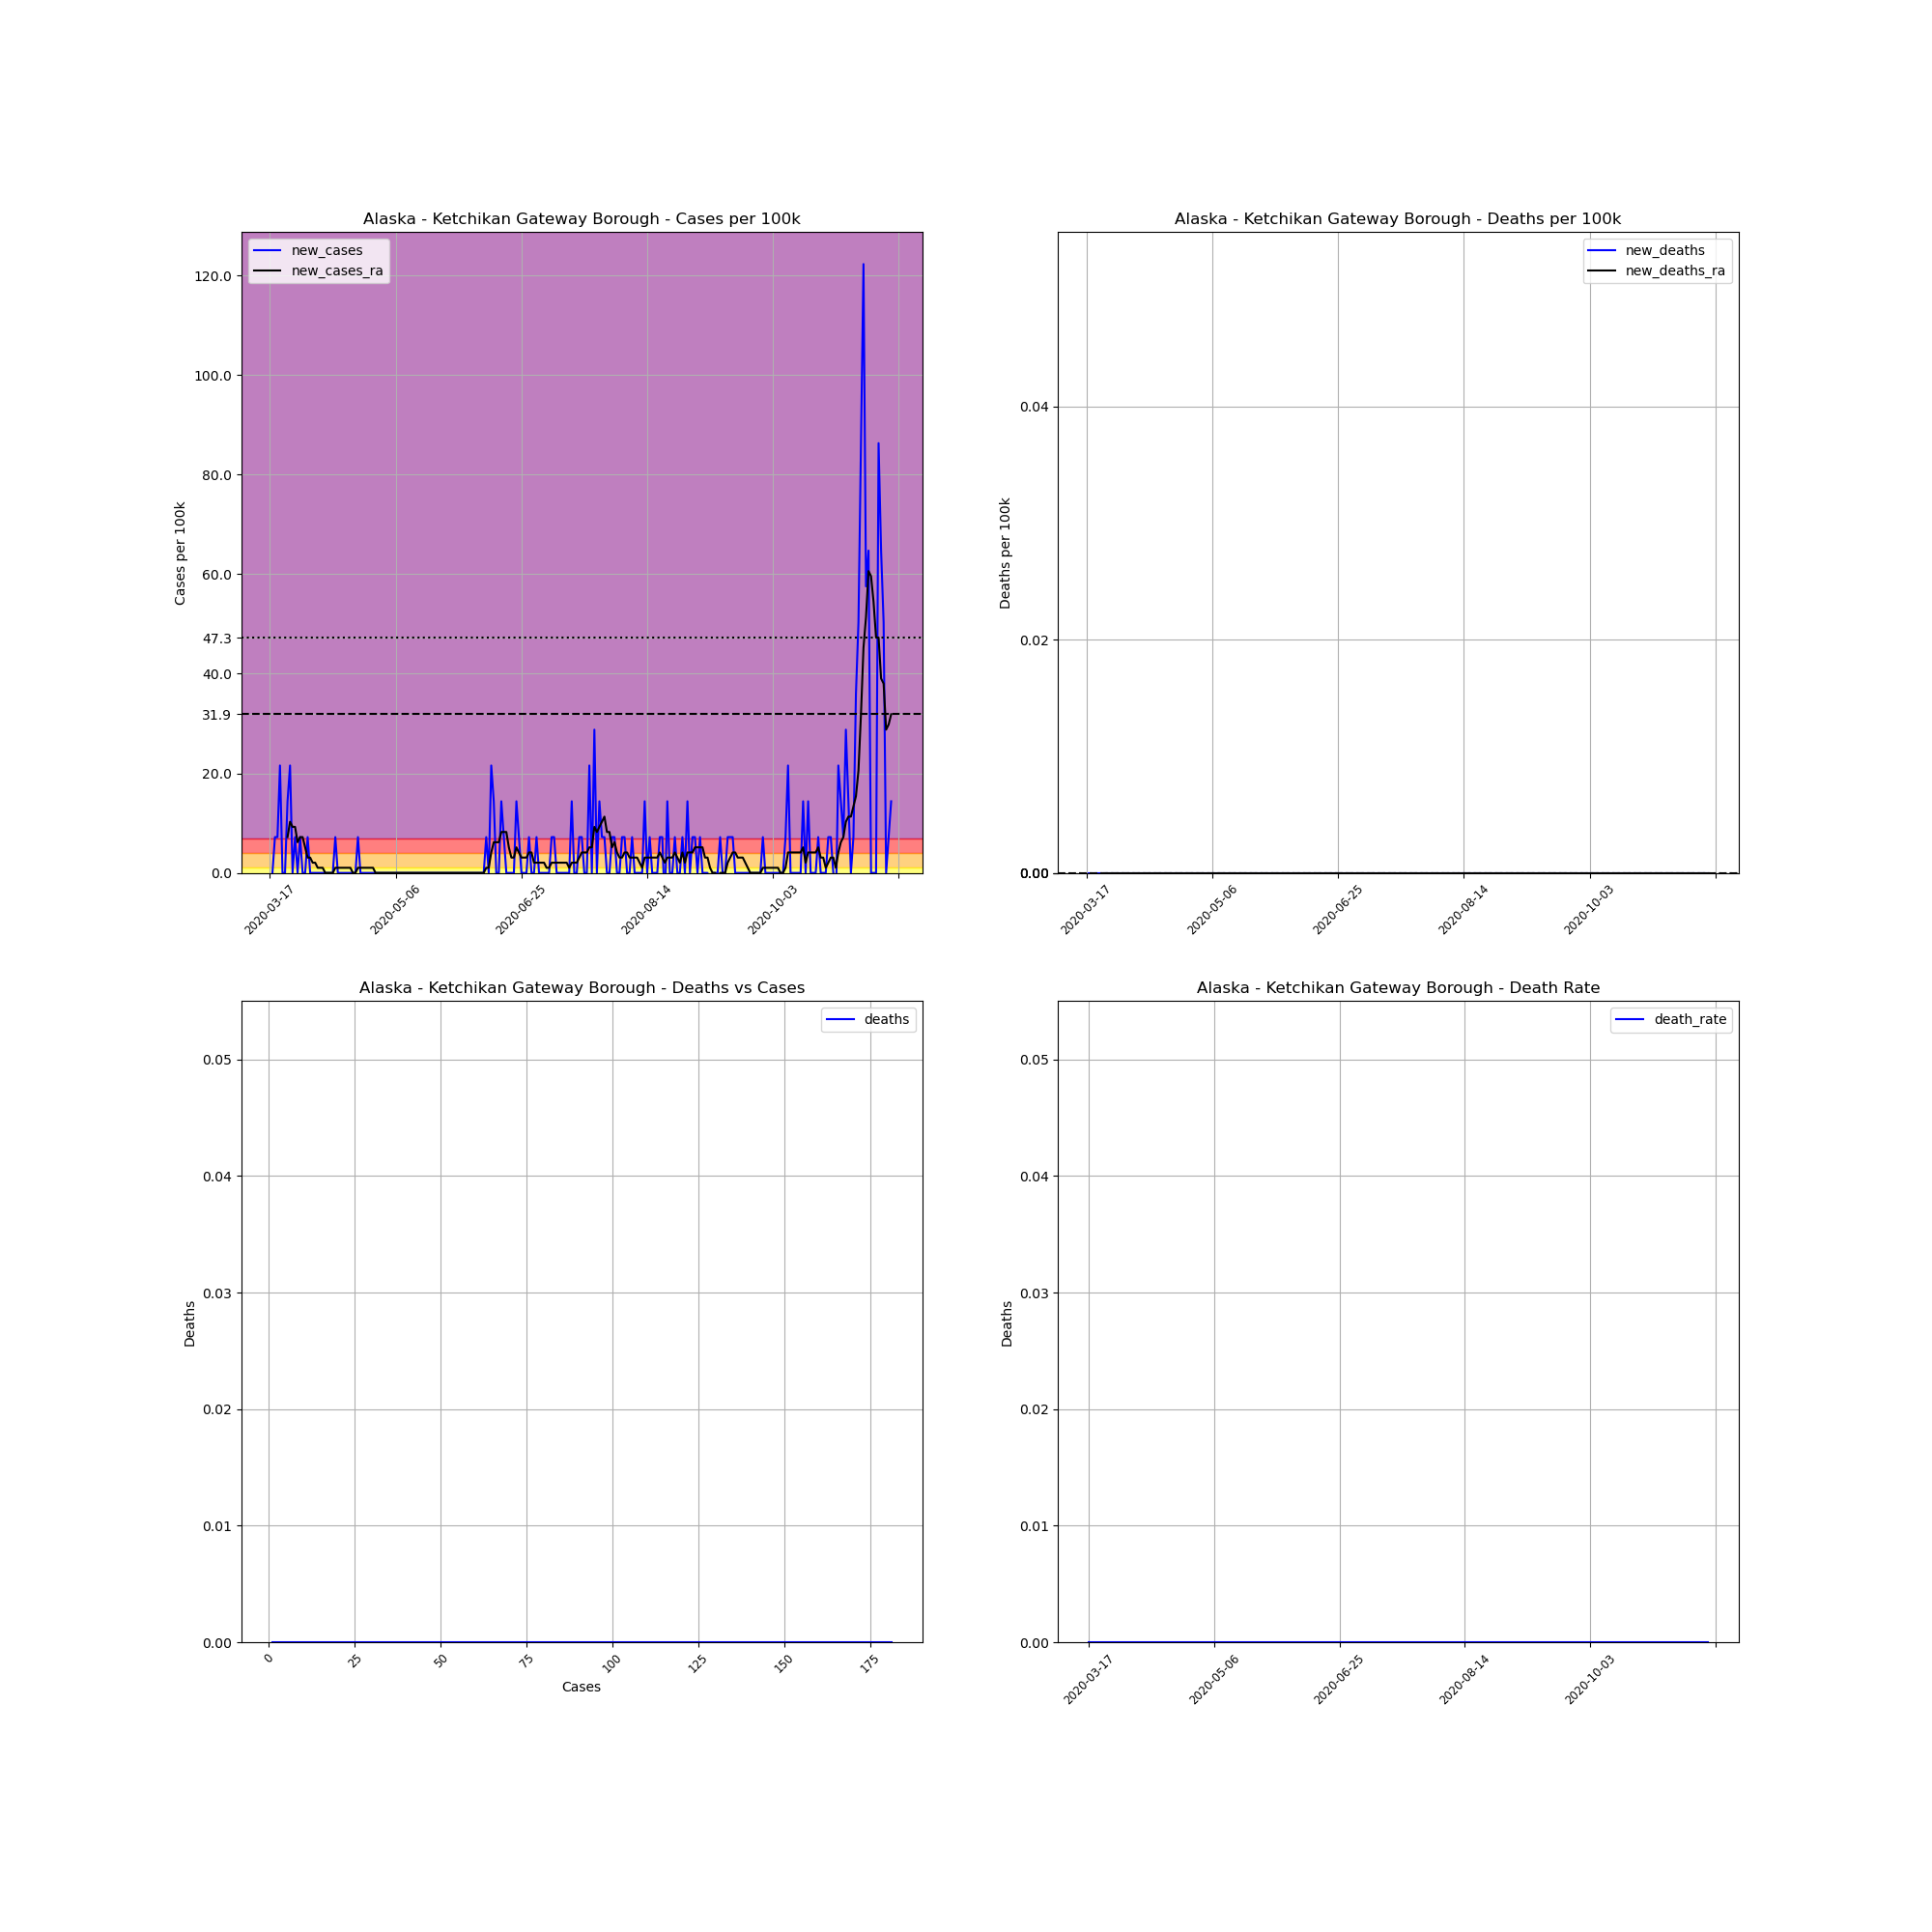

Data behind this chart, as committed beside it:
, date, county, state, fips, cases, deaths, COUNTY, STNAME, CTYNAME, POPESTIMATE2019, cases_per_100k, deaths_per_100k, death_rate, new_cases, new_deaths, new_cases_ra, new_deaths_ra
119473, 2020-03-17, Ketchikan Gateway Borough, Alaska, 2130, 1, 0, 130, Alaska, Ketchikan Gateway Borough, 13901, 7.194, 0.0, 0.0, , , , 
119474, 2020-03-18, Ketchikan Gateway Borough, Alaska, 2130, 1, 0, 130, Alaska, Ketchikan Gateway Borough, 13901, 7.194, 0.0, 0.0, 0.0, 0.0, , 
119475, 2020-03-19, Ketchikan Gateway Borough, Alaska, 2130, 2, 0, 130, Alaska, Ketchikan Gateway Borough, 13901, 14.39, 0.0, 0.0, 7.194, 0.0, , 
119476, 2020-03-20, Ketchikan Gateway Borough, Alaska, 2130, 3, 0, 130, Alaska, Ketchikan Gateway Borough, 13901, 21.58, 0.0, 0.0, 7.194, 0.0, , 
119477, 2020-03-21, Ketchikan Gateway Borough, Alaska, 2130, 6, 0, 130, Alaska, Ketchikan Gateway Borough, 13901, 43.16, 0.0, 0.0, 21.58, 0.0, , 
119478, 2020-03-22, Ketchikan Gateway Borough, Alaska, 2130, 6, 0, 130, Alaska, Ketchikan Gateway Borough, 13901, 43.16, 0.0, 0.0, 0.0, 0.0, , 
119479, 2020-03-23, Ketchikan Gateway Borough, Alaska, 2130, 6, 0, 130, Alaska, Ketchikan Gateway Borough, 13901, 43.16, 0.0, 0.0, 0.0, 0.0, , 
119480, 2020-03-24, Ketchikan Gateway Borough, Alaska, 2130, 8, 0, 130, Alaska, Ketchikan Gateway Borough, 13901, 57.55, 0.0, 0.0, 14.39, 0.0, 7.194, 0.0
119481, 2020-03-25, Ketchikan Gateway Borough, Alaska, 2130, 11, 0, 130, Alaska, Ketchikan Gateway Borough, 13901, 79.13, 0.0, 0.0, 21.58, 0.0, 10.28, 0.0
119482, 2020-03-26, Ketchikan Gateway Borough, Alaska, 2130, 11, 0, 130, Alaska, Ketchikan Gateway Borough, 13901, 79.13, 0.0, 0.0, 0.0, 0.0, 9.249, 0.0
119483, 2020-03-27, Ketchikan Gateway Borough, Alaska, 2130, 12, 0, 130, Alaska, Ketchikan Gateway Borough, 13901, 86.32, 0.0, 0.0, 7.194, 0.0, 9.249, 0.0
119484, 2020-03-28, Ketchikan Gateway Borough, Alaska, 2130, 12, 0, 130, Alaska, Ketchikan Gateway Borough, 13901, 86.32, 0.0, 0.0, 0.0, 0.0, 6.166, 0.0
119485, 2020-03-29, Ketchikan Gateway Borough, Alaska, 2130, 13, 0, 130, Alaska, Ketchikan Gateway Borough, 13901, 93.52, 0.0, 0.0, 7.194, 0.0, 7.194, 0.0
119486, 2020-03-30, Ketchikan Gateway Borough, Alaska, 2130, 13, 0, 130, Alaska, Ketchikan Gateway Borough, 13901, 93.52, 0.0, 0.0, 0.0, 0.0, 7.194, 0.0
119487, 2020-03-31, Ketchikan Gateway Borough, Alaska, 2130, 13, 0, 130, Alaska, Ketchikan Gateway Borough, 13901, 93.52, 0.0, 0.0, 0.0, 0.0, 5.138, 0.0
119488, 2020-04-01, Ketchikan Gateway Borough, Alaska, 2130, 14, 0, 130, Alaska, Ketchikan Gateway Borough, 13901, 100.7, 0.0, 0.0, 7.194, 0.0, 3.083, 0.0
119489, 2020-04-02, Ketchikan Gateway Borough, Alaska, 2130, 14, 0, 130, Alaska, Ketchikan Gateway Borough, 13901, 100.7, 0.0, 0.0, 0.0, 0.0, 3.083, 0.0
119490, 2020-04-03, Ketchikan Gateway Borough, Alaska, 2130, 14, 0, 130, Alaska, Ketchikan Gateway Borough, 13901, 100.7, 0.0, 0.0, 0.0, 0.0, 2.055, 0.0
119491, 2020-04-04, Ketchikan Gateway Borough, Alaska, 2130, 14, 0, 130, Alaska, Ketchikan Gateway Borough, 13901, 100.7, 0.0, 0.0, 0.0, 0.0, 2.055, 0.0
119492, 2020-04-05, Ketchikan Gateway Borough, Alaska, 2130, 14, 0, 130, Alaska, Ketchikan Gateway Borough, 13901, 100.7, 0.0, 0.0, 0.0, 0.0, 1.028, 0.0
119493, 2020-04-06, Ketchikan Gateway Borough, Alaska, 2130, 14, 0, 130, Alaska, Ketchikan Gateway Borough, 13901, 100.7, 0.0, 0.0, 0.0, 0.0, 1.028, 0.0
119494, 2020-04-07, Ketchikan Gateway Borough, Alaska, 2130, 14, 0, 130, Alaska, Ketchikan Gateway Borough, 13901, 100.7, 0.0, 0.0, 0.0, 0.0, 1.028, 0.0
119495, 2020-04-08, Ketchikan Gateway Borough, Alaska, 2130, 14, 0, 130, Alaska, Ketchikan Gateway Borough, 13901, 100.7, 0.0, 0.0, 0.0, 0.0, 1.0150610510858574e-15, 0.0
119496, 2020-04-09, Ketchikan Gateway Borough, Alaska, 2130, 14, 0, 130, Alaska, Ketchikan Gateway Borough, 13901, 100.7, 0.0, 0.0, 0.0, 0.0, 1.0150610510858574e-15, 0.0
119497, 2020-04-10, Ketchikan Gateway Borough, Alaska, 2130, 14, 0, 130, Alaska, Ketchikan Gateway Borough, 13901, 100.7, 0.0, 0.0, 0.0, 0.0, 1.0150610510858574e-15, 0.0
119498, 2020-04-11, Ketchikan Gateway Borough, Alaska, 2130, 14, 0, 130, Alaska, Ketchikan Gateway Borough, 13901, 100.7, 0.0, 0.0, 0.0, 0.0, 1.0150610510858574e-15, 0.0
119499, 2020-04-12, Ketchikan Gateway Borough, Alaska, 2130, 15, 0, 130, Alaska, Ketchikan Gateway Borough, 13901, 107.9, 0.0, 0.0, 7.194, 0.0, 1.028, 0.0
119500, 2020-04-13, Ketchikan Gateway Borough, Alaska, 2130, 15, 0, 130, Alaska, Ketchikan Gateway Borough, 13901, 107.9, 0.0, 0.0, 0.0, 0.0, 1.028, 0.0
119501, 2020-04-14, Ketchikan Gateway Borough, Alaska, 2130, 15, 0, 130, Alaska, Ketchikan Gateway Borough, 13901, 107.9, 0.0, 0.0, 0.0, 0.0, 1.028, 0.0
119502, 2020-04-15, Ketchikan Gateway Borough, Alaska, 2130, 15, 0, 130, Alaska, Ketchikan Gateway Borough, 13901, 107.9, 0.0, 0.0, 0.0, 0.0, 1.028, 0.0
119503, 2020-04-16, Ketchikan Gateway Borough, Alaska, 2130, 15, 0, 130, Alaska, Ketchikan Gateway Borough, 13901, 107.9, 0.0, 0.0, 0.0, 0.0, 1.028, 0.0
119504, 2020-04-17, Ketchikan Gateway Borough, Alaska, 2130, 15, 0, 130, Alaska, Ketchikan Gateway Borough, 13901, 107.9, 0.0, 0.0, 0.0, 0.0, 1.028, 0.0
119505, 2020-04-18, Ketchikan Gateway Borough, Alaska, 2130, 15, 0, 130, Alaska, Ketchikan Gateway Borough, 13901, 107.9, 0.0, 0.0, 0.0, 0.0, 1.028, 0.0
119506, 2020-04-19, Ketchikan Gateway Borough, Alaska, 2130, 15, 0, 130, Alaska, Ketchikan Gateway Borough, 13901, 107.9, 0.0, 0.0, 0.0, 0.0, 1.0150610510858574e-15, 0.0
119507, 2020-04-20, Ketchikan Gateway Borough, Alaska, 2130, 15, 0, 130, Alaska, Ketchikan Gateway Borough, 13901, 107.9, 0.0, 0.0, 0.0, 0.0, 1.0150610510858574e-15, 0.0
119508, 2020-04-21, Ketchikan Gateway Borough, Alaska, 2130, 16, 0, 130, Alaska, Ketchikan Gateway Borough, 13901, 115.1, 0.0, 0.0, 7.194, 0.0, 1.028, 0.0
119509, 2020-04-22, Ketchikan Gateway Borough, Alaska, 2130, 16, 0, 130, Alaska, Ketchikan Gateway Borough, 13901, 115.1, 0.0, 0.0, 0.0, 0.0, 1.028, 0.0
119510, 2020-04-23, Ketchikan Gateway Borough, Alaska, 2130, 16, 0, 130, Alaska, Ketchikan Gateway Borough, 13901, 115.1, 0.0, 0.0, 0.0, 0.0, 1.028, 0.0
119511, 2020-04-24, Ketchikan Gateway Borough, Alaska, 2130, 16, 0, 130, Alaska, Ketchikan Gateway Borough, 13901, 115.1, 0.0, 0.0, 0.0, 0.0, 1.028, 0.0
119512, 2020-04-25, Ketchikan Gateway Borough, Alaska, 2130, 16, 0, 130, Alaska, Ketchikan Gateway Borough, 13901, 115.1, 0.0, 0.0, 0.0, 0.0, 1.028, 0.0
119513, 2020-04-26, Ketchikan Gateway Borough, Alaska, 2130, 16, 0, 130, Alaska, Ketchikan Gateway Borough, 13901, 115.1, 0.0, 0.0, 0.0, 0.0, 1.028, 0.0
119514, 2020-04-27, Ketchikan Gateway Borough, Alaska, 2130, 16, 0, 130, Alaska, Ketchikan Gateway Borough, 13901, 115.1, 0.0, 0.0, 0.0, 0.0, 1.028, 0.0
119515, 2020-04-28, Ketchikan Gateway Borough, Alaska, 2130, 16, 0, 130, Alaska, Ketchikan Gateway Borough, 13901, 115.1, 0.0, 0.0, 0.0, 0.0, 1.0150610510858574e-15, 0.0
119516, 2020-04-29, Ketchikan Gateway Borough, Alaska, 2130, 16, 0, 130, Alaska, Ketchikan Gateway Borough, 13901, 115.1, 0.0, 0.0, 0.0, 0.0, 1.0150610510858574e-15, 0.0
119517, 2020-04-30, Ketchikan Gateway Borough, Alaska, 2130, 16, 0, 130, Alaska, Ketchikan Gateway Borough, 13901, 115.1, 0.0, 0.0, 0.0, 0.0, 1.0150610510858574e-15, 0.0
119518, 2020-05-01, Ketchikan Gateway Borough, Alaska, 2130, 16, 0, 130, Alaska, Ketchikan Gateway Borough, 13901, 115.1, 0.0, 0.0, 0.0, 0.0, 1.0150610510858574e-15, 0.0
119519, 2020-05-02, Ketchikan Gateway Borough, Alaska, 2130, 16, 0, 130, Alaska, Ketchikan Gateway Borough, 13901, 115.1, 0.0, 0.0, 0.0, 0.0, 1.0150610510858574e-15, 0.0
119520, 2020-05-03, Ketchikan Gateway Borough, Alaska, 2130, 16, 0, 130, Alaska, Ketchikan Gateway Borough, 13901, 115.1, 0.0, 0.0, 0.0, 0.0, 1.0150610510858574e-15, 0.0
119521, 2020-05-04, Ketchikan Gateway Borough, Alaska, 2130, 16, 0, 130, Alaska, Ketchikan Gateway Borough, 13901, 115.1, 0.0, 0.0, 0.0, 0.0, 1.0150610510858574e-15, 0.0
119522, 2020-05-05, Ketchikan Gateway Borough, Alaska, 2130, 16, 0, 130, Alaska, Ketchikan Gateway Borough, 13901, 115.1, 0.0, 0.0, 0.0, 0.0, 1.0150610510858574e-15, 0.0
119523, 2020-05-06, Ketchikan Gateway Borough, Alaska, 2130, 16, 0, 130, Alaska, Ketchikan Gateway Borough, 13901, 115.1, 0.0, 0.0, 0.0, 0.0, 1.0150610510858574e-15, 0.0
119524, 2020-05-07, Ketchikan Gateway Borough, Alaska, 2130, 16, 0, 130, Alaska, Ketchikan Gateway Borough, 13901, 115.1, 0.0, 0.0, 0.0, 0.0, 1.0150610510858574e-15, 0.0
119525, 2020-05-08, Ketchikan Gateway Borough, Alaska, 2130, 16, 0, 130, Alaska, Ketchikan Gateway Borough, 13901, 115.1, 0.0, 0.0, 0.0, 0.0, 1.0150610510858574e-15, 0.0
119526, 2020-05-09, Ketchikan Gateway Borough, Alaska, 2130, 16, 0, 130, Alaska, Ketchikan Gateway Borough, 13901, 115.1, 0.0, 0.0, 0.0, 0.0, 1.0150610510858574e-15, 0.0
119527, 2020-05-10, Ketchikan Gateway Borough, Alaska, 2130, 16, 0, 130, Alaska, Ketchikan Gateway Borough, 13901, 115.1, 0.0, 0.0, 0.0, 0.0, 1.0150610510858574e-15, 0.0
119528, 2020-05-11, Ketchikan Gateway Borough, Alaska, 2130, 16, 0, 130, Alaska, Ketchikan Gateway Borough, 13901, 115.1, 0.0, 0.0, 0.0, 0.0, 1.0150610510858574e-15, 0.0
119529, 2020-05-12, Ketchikan Gateway Borough, Alaska, 2130, 16, 0, 130, Alaska, Ketchikan Gateway Borough, 13901, 115.1, 0.0, 0.0, 0.0, 0.0, 1.0150610510858574e-15, 0.0
119530, 2020-05-13, Ketchikan Gateway Borough, Alaska, 2130, 16, 0, 130, Alaska, Ketchikan Gateway Borough, 13901, 115.1, 0.0, 0.0, 0.0, 0.0, 1.0150610510858574e-15, 0.0
119531, 2020-05-14, Ketchikan Gateway Borough, Alaska, 2130, 16, 0, 130, Alaska, Ketchikan Gateway Borough, 13901, 115.1, 0.0, 0.0, 0.0, 0.0, 1.0150610510858574e-15, 0.0
119532, 2020-05-15, Ketchikan Gateway Borough, Alaska, 2130, 16, 0, 130, Alaska, Ketchikan Gateway Borough, 13901, 115.1, 0.0, 0.0, 0.0, 0.0, 1.0150610510858574e-15, 0.0
... 188 more rows
